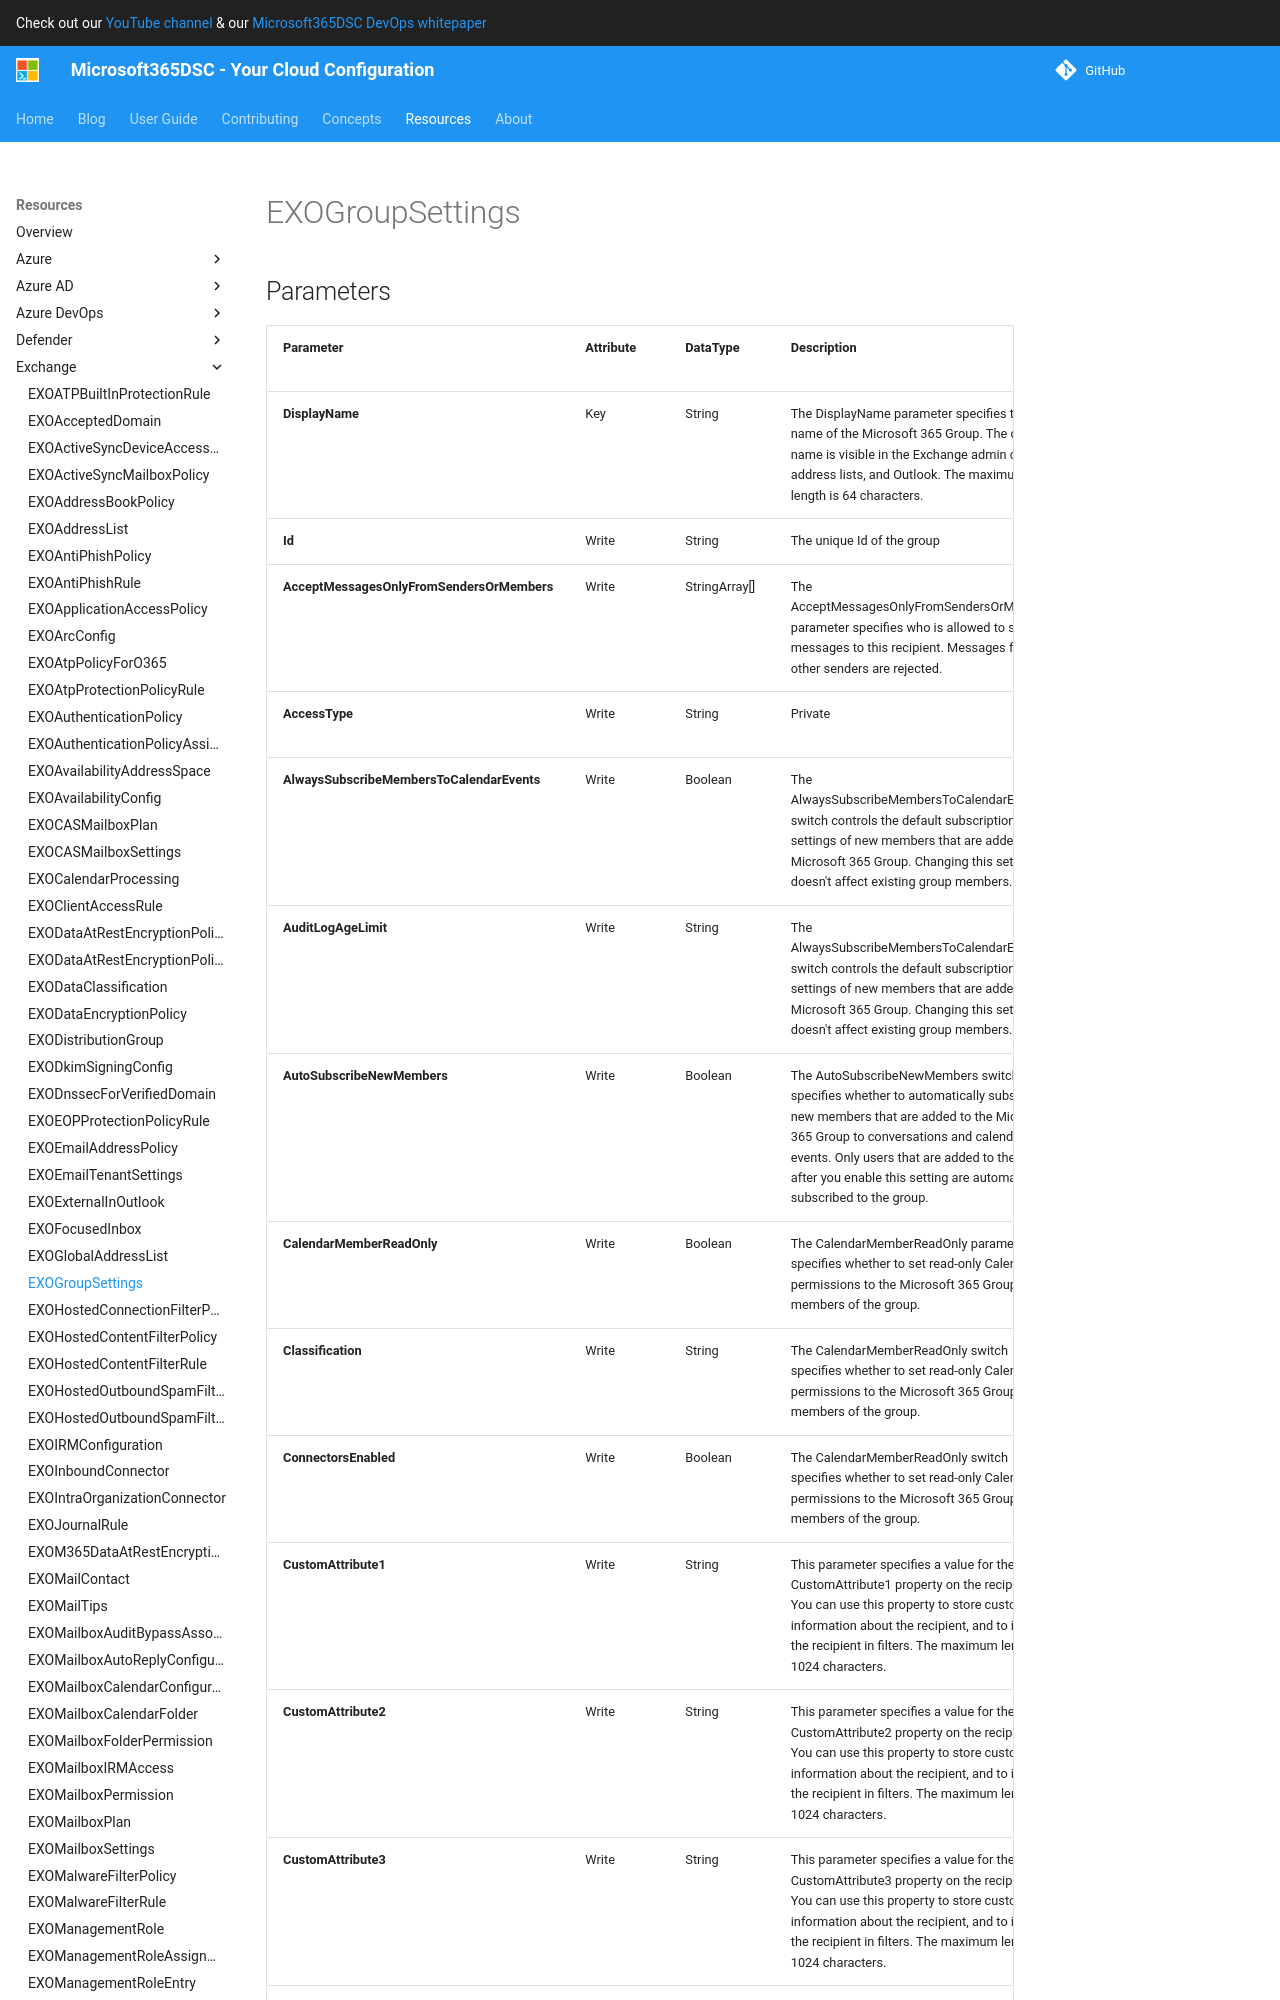

repository: microsoft/Microsoft365DSC · page: resources/exchange/EXOGroupSettings/index.html · generator: mkdocs

# EXOGroupSettings

## Parameters

| Parameter | Attribute | DataType | Description | Allowed Values |
| --- | --- | --- | --- | --- |
| **DisplayName** | Key | String | The DisplayName parameter specifies the name of the Microsoft 365 Group. The display name is visible in the Exchange admin center, address lists, and Outlook. The maximum length is 64 characters. | |
| **Id** | Write | String | The unique Id of the group | |
| **AcceptMessagesOnlyFromSendersOrMembers** | Write | StringArray[] | The AcceptMessagesOnlyFromSendersOrMembers parameter specifies who is allowed to send messages to this recipient. Messages from other senders are rejected. | |
| **AccessType** | Write | String | Private | `Public`, `Private` |
| **AlwaysSubscribeMembersToCalendarEvents** | Write | Boolean | The AlwaysSubscribeMembersToCalendarEvents switch controls the default subscription settings of new members that are added to the Microsoft 365 Group. Changing this setting doesn't affect existing group members. | |
| **AuditLogAgeLimit** | Write | String | The AlwaysSubscribeMembersToCalendarEvents switch controls the default subscription settings of new members that are added to the Microsoft 365 Group. Changing this setting doesn't affect existing group members. | |
| **AutoSubscribeNewMembers** | Write | Boolean | The AutoSubscribeNewMembers switch specifies whether to automatically subscribe new members that are added to the Microsoft 365 Group to conversations and calendar events. Only users that are added to the group after you enable this setting are automatically subscribed to the group. | |
| **CalendarMemberReadOnly** | Write | Boolean | The CalendarMemberReadOnly parameter specifies whether to set read-only Calendar permissions to the Microsoft 365 Group for members of the group. | |
| **Classification** | Write | String | The CalendarMemberReadOnly switch specifies whether to set read-only Calendar permissions to the Microsoft 365 Group for members of the group. | |
| **ConnectorsEnabled** | Write | Boolean | The CalendarMemberReadOnly switch specifies whether to set read-only Calendar permissions to the Microsoft 365 Group for members of the group. | |
| **CustomAttribute1** | Write | String | This parameter specifies a value for the CustomAttribute1 property on the recipient. You can use this property to store custom information about the recipient, and to identify the recipient in filters. The maximum length is 1024 characters. | |
| **CustomAttribute2** | Write | String | This parameter specifies a value for the CustomAttribute2 property on the recipient. You can use this property to store custom information about the recipient, and to identify the recipient in filters. The maximum length is 1024 characters. | |
| **CustomAttribute3** | Write | String | This parameter specifies a value for the CustomAttribute3 property on the recipient. You can use this property to store custom information about the recipient, and to identify the recipient in filters. The maximum length is 1024 characters. | |
| **CustomAttribute4** | Write | String | This parameter specifies a value for the CustomAttribute4 property on the recipient. You can use this property to store custom information about the recipient, and to identify the recipient in filters. The maximum length is 1024 characters. | |
| **CustomAttribute5** | Write | String | This parameter specifies a value for the CustomAttribute5 property on the recipient. You can use this property to store custom
